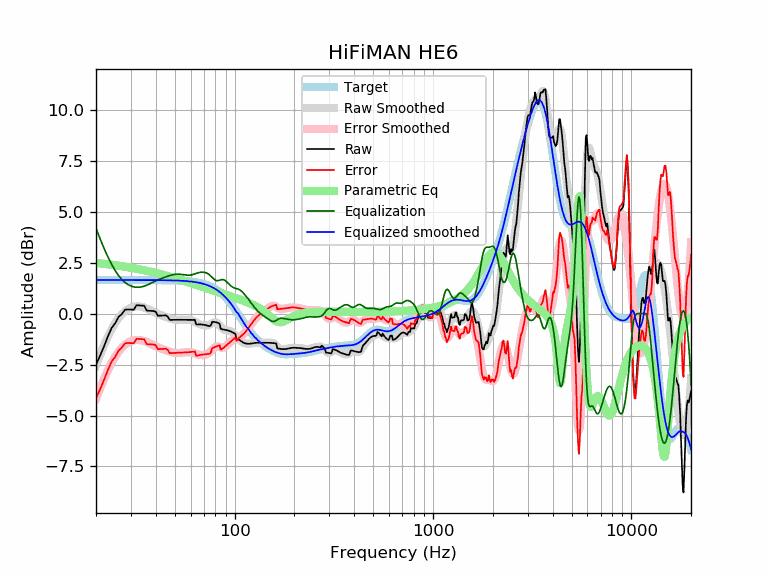

Source data for this figure (header and first rows):
frequency, raw, error, smoothed, error_smoothed, equalization, parametric_eq, equalized_raw, equalized_smoothed, target
20, -2.51, -4.15, -2.54, -4.19, 4.19, 2.49, 1.68, 1.65, 1.65
21, -2.05, -3.70, -2.01, -3.66, 3.66, 2.47, 1.61, 1.65, 1.65
22, -1.58, -3.23, -1.54, -3.19, 3.19, 2.44, 1.60, 1.65, 1.65
23, -1.10, -2.75, -1.12, -2.77, 2.77, 2.42, 1.67, 1.65, 1.65
24, -0.70, -2.34, -0.76, -2.41, 2.41, 2.39, 1.71, 1.65, 1.65
25, -0.47, -2.12, -0.46, -2.11, 2.11, 2.37, 1.64, 1.65, 1.65
26, -0.16, -1.81, -0.22, -1.86, 1.86, 2.35, 1.70, 1.65, 1.65
27, -0.02, -1.67, -0.03, -1.67, 1.67, 2.32, 1.65, 1.65, 1.65
28, 0.19, -1.45, 0.12, -1.53, 1.53, 2.30, 1.72, 1.65, 1.65
29, 0.20, -1.44, 0.22, -1.42, 1.42, 2.28, 1.63, 1.65, 1.65
30, 0.20, -1.45, 0.29, -1.35, 1.35, 2.25, 1.55, 1.65, 1.65
31, 0.19, -1.45, 0.34, -1.31, 1.31, 2.23, 1.50, 1.65, 1.65
32, 0.41, -1.23, 0.35, -1.29, 1.29, 2.20, 1.71, 1.65, 1.65
33, 0.40, -1.24, 0.35, -1.29, 1.29, 2.18, 1.70, 1.65, 1.65
34, 0.39, -1.25, 0.33, -1.31, 1.31, 2.15, 1.71, 1.65, 1.65
35, 0.39, -1.26, 0.30, -1.35, 1.35, 2.12, 1.73, 1.65, 1.65
36, 0.15, -1.50, 0.25, -1.39, 1.39, 2.10, 1.54, 1.65, 1.65
37, 0.14, -1.51, 0.20, -1.44, 1.44, 2.07, 1.58, 1.64, 1.64
38, 0.13, -1.51, 0.15, -1.50, 1.50, 2.05, 1.63, 1.64, 1.64
39, 0.13, -1.52, 0.09, -1.55, 1.55, 2.02, 1.68, 1.64, 1.64
40, 0.09, -1.55, 0.04, -1.60, 1.60, 2.00, 1.70, 1.64, 1.64
41, -0.10, -1.75, -0.01, -1.65, 1.65, 1.97, 1.55, 1.64, 1.64
42, -0.10, -1.74, -0.05, -1.69, 1.69, 1.94, 1.59, 1.64, 1.64
43, -0.10, -1.74, -0.09, -1.73, 1.73, 1.92, 1.64, 1.64, 1.64
44, -0.09, -1.73, -0.13, -1.77, 1.77, 1.89, 1.68, 1.64, 1.64
45, -0.09, -1.72, -0.17, -1.80, 1.80, 1.87, 1.72, 1.64, 1.64
46, -0.15, -1.78, -0.20, -1.84, 1.84, 1.84, 1.69, 1.64, 1.64
47, -0.31, -1.94, -0.23, -1.87, 1.87, 1.82, 1.56, 1.63, 1.63
48, -0.31, -1.94, -0.26, -1.89, 1.89, 1.79, 1.59, 1.63, 1.63
49, -0.30, -1.93, -0.28, -1.91, 1.91, 1.77, 1.61, 1.63, 1.63
50, -0.30, -1.93, -0.30, -1.93, 1.93, 1.74, 1.62, 1.63, 1.63
51, -0.30, -1.93, -0.31, -1.93, 1.93, 1.72, 1.63, 1.62, 1.62
52, -0.30, -1.92, -0.31, -1.93, 1.93, 1.69, 1.63, 1.62, 1.62
53, -0.30, -1.92, -0.31, -1.93, 1.93, 1.67, 1.63, 1.62, 1.62
54, -0.31, -1.92, -0.31, -1.92, 1.92, 1.64, 1.62, 1.61, 1.61
55, -0.31, -1.91, -0.31, -1.91, 1.91, 1.62, 1.61, 1.61, 1.61
56, -0.31, -1.91, -0.30, -1.90, 1.90, 1.60, 1.59, 1.60, 1.60
57, -0.31, -1.90, -0.30, -1.89, 1.89, 1.57, 1.59, 1.60, 1.60
58, -0.31, -1.90, -0.30, -1.89, 1.89, 1.55, 1.58, 1.59, 1.59
59, -0.31, -1.89, -0.31, -1.89, 1.89, 1.53, 1.58, 1.58, 1.58
60, -0.31, -1.89, -0.32, -1.89, 1.89, 1.50, 1.59, 1.58, 1.58
61, -0.31, -1.88, -0.34, -1.91, 1.91, 1.48, 1.60, 1.57, 1.57
62, -0.31, -1.87, -0.37, -1.93, 1.93, 1.46, 1.62, 1.56, 1.56
63, -0.31, -1.86, -0.40, -1.95, 1.95, 1.44, 1.64, 1.55, 1.55
64, -0.53, -2.07, -0.43, -1.97, 1.97, 1.41, 1.44, 1.54, 1.54
65, -0.53, -2.06, -0.47, -2.00, 2.00, 1.39, 1.46, 1.53, 1.53
66, -0.53, -2.04, -0.50, -2.01, 2.01, 1.37, 1.48, 1.51, 1.51
67, -0.53, -2.03, -0.53, -2.03, 2.03, 1.35, 1.50, 1.50, 1.50
68, -0.53, -2.02, -0.55, -2.03, 2.03, 1.33, 1.50, 1.49, 1.49
69, -0.54, -2.01, -0.56, -2.04, 2.04, 1.31, 1.50, 1.47, 1.47
70, -0.55, -2.00, -0.58, -2.03, 2.03, 1.29, 1.48, 1.45, 1.45
71, -0.56, -2.00, -0.58, -2.02, 2.02, 1.27, 1.46, 1.44, 1.44
72, -0.58, -1.99, -0.58, -2.00, 2.00, 1.25, 1.42, 1.42, 1.42
73, -0.59, -1.99, -0.57, -1.97, 1.97, 1.23, 1.38, 1.40, 1.40
74, -0.61, -1.98, -0.56, -1.93, 1.93, 1.21, 1.32, 1.37, 1.37
75, -0.62, -1.97, -0.53, -1.88, 1.88, 1.19, 1.27, 1.35, 1.35
76, -0.56, -1.89, -0.50, -1.83, 1.83, 1.17, 1.27, 1.32, 1.32
77, -0.40, -1.70, -0.47, -1.77, 1.77, 1.16, 1.37, 1.30, 1.30
78, -0.40, -1.67, -0.45, -1.72, 1.72, 1.14, 1.31, 1.27, 1.27
79, -0.41, -1.65, -0.43, -1.67, 1.67, 1.12, 1.26, 1.24, 1.24
... 553 more rows
